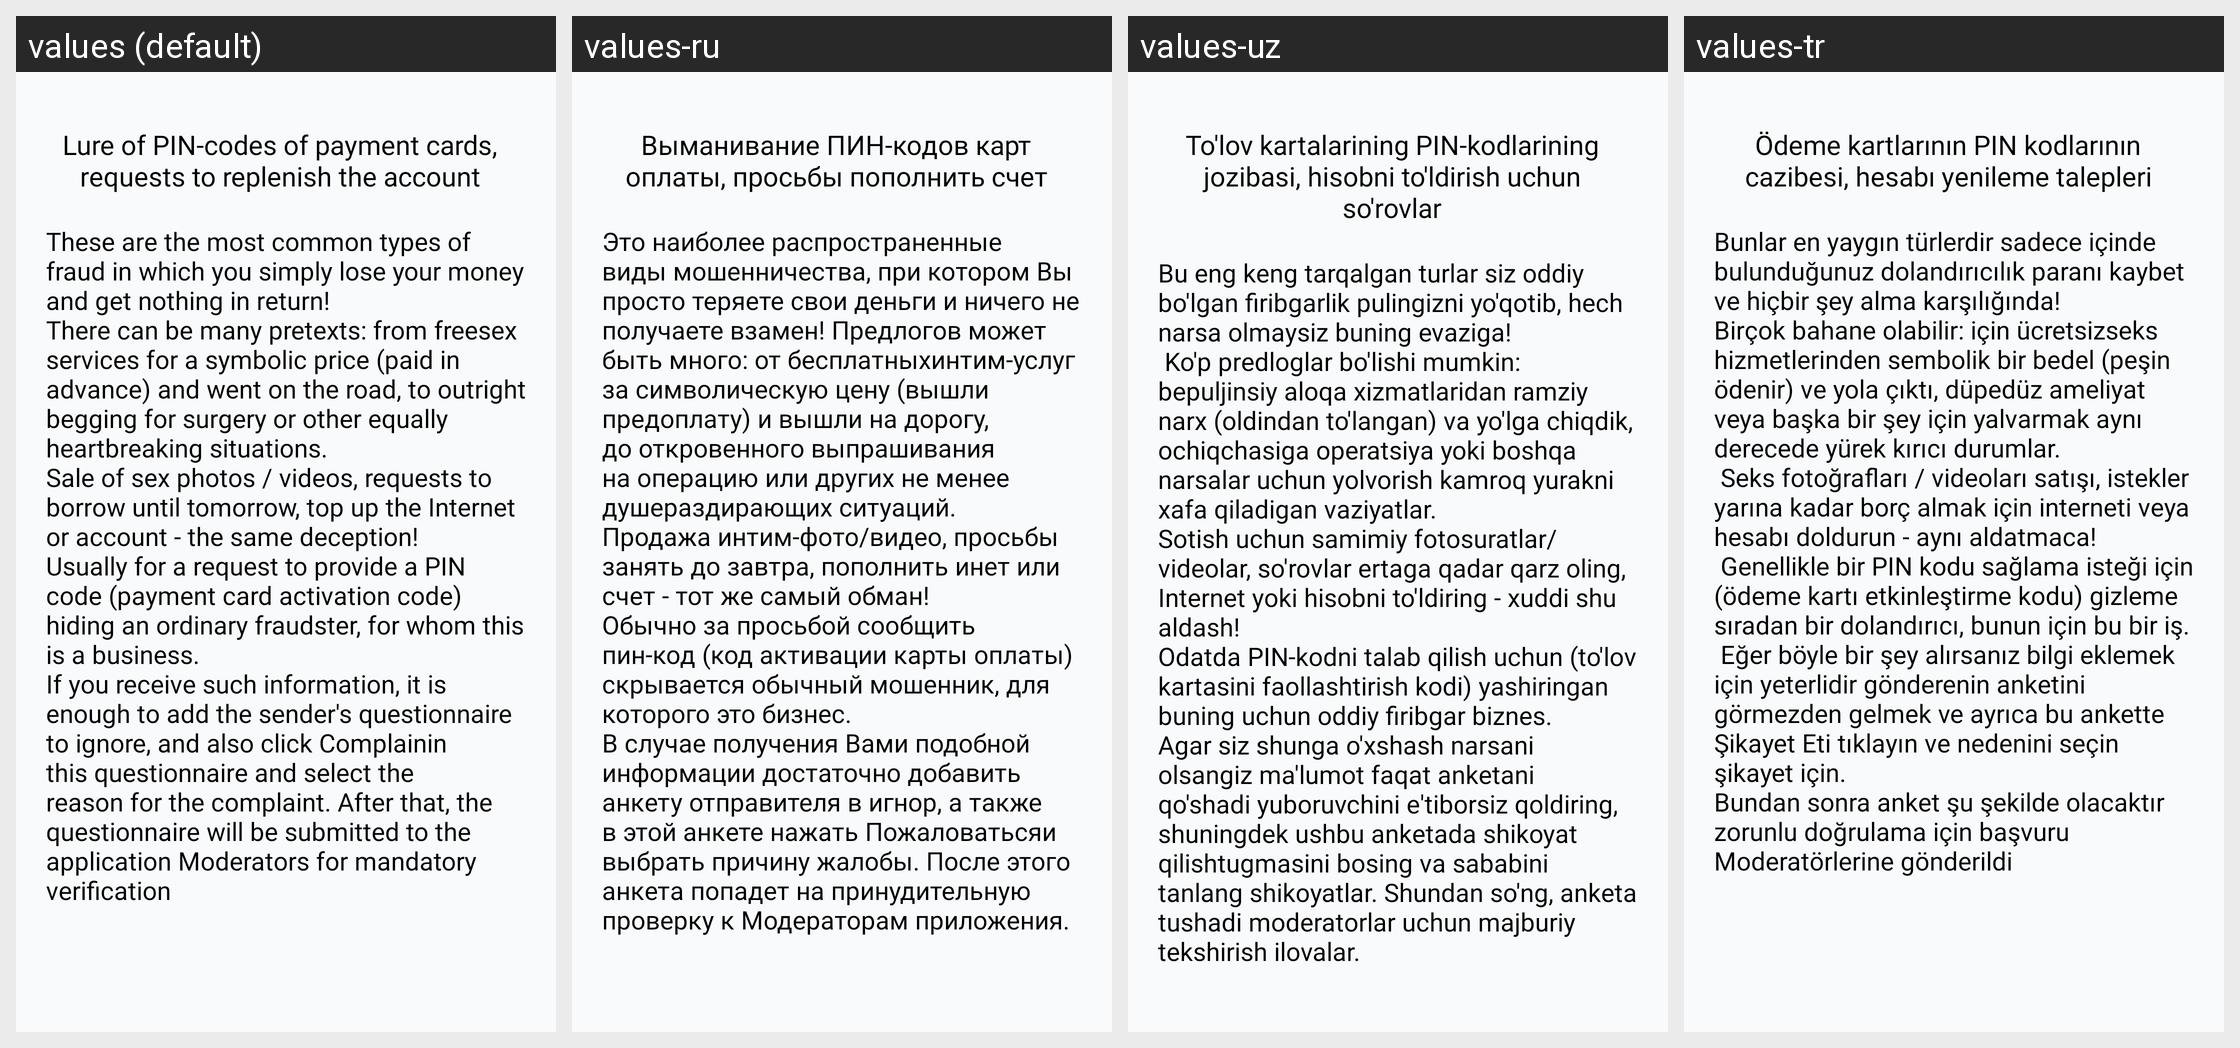

The same Android screen rendered under several of its app's locales, left to right. List the strings drawn on it with the default value and each locale's translation.
Android screen res/layout/fragment_hacking_pincodes.xml rendered under 4 locales, left to right: values (default), values-ru, values-uz, values-tr. Device: Nexus 5 (rendered at 1080×1920; each locale shown at half size, 540×960, under a caption strip naming it); theme Theme.Googoosha.
Strings drawn on this screen, with the default value and each locale's value (text and hints the layout hard-codes, and strings that could not be matched under every locale, appear in the picture but are not listed):

hacking_pincodes
  values: Lure of PIN-codes of payment cards, requests to replenish the account
  values-ru: Выманивание ПИН-кодов карт оплаты, просьбы пополнить счет
  values-uz: To'lov kartalarining PIN-kodlarining jozibasi, hisobni to'ldirish uchun so'rovlar
  values-tr: Ödeme kartlarının PIN kodlarının cazibesi, hesabı yenileme talepleri

text_hacking_pincodes
  values: These are the most common types of fraud in which you simply lose your money and get nothing in return!
      There can be many pretexts: from freesex services for a symbolic price (paid in advance) and went on the road, to outright begging for surgery or other equally heartbreaking situations.
      Sale of sex photos / videos, requests to borrow until tomorrow, top up the Internet or account - the same …[clipped]
  values-ru: Это наиболее распространенные виды мошенничества, при котором Вы просто теряете свои деньги и ничего не получаете взамен! Предлогов может быть много: от бесплатныхинтим-услуг за символическую цену (вышли предоплату) и вышли на дорогу, до откровенного выпрашивания на операцию или других не менее душераздирающих ситуаций.
      Продажа интим-фото/видео, просьбы занять до завтра, пополнить инет или счет - …[clipped]
  values-uz: Bu eng keng tarqalgan turlar siz oddiy bo'lgan firibgarlik pulingizni yo'qotib, hech narsa olmaysiz buning evaziga!
       Ko'p predloglar bo'lishi mumkin: bepuljinsiy aloqa xizmatlaridan ramziy narx (oldindan to'langan) va yo'lga chiqdik, ochiqchasiga operatsiya yoki boshqa narsalar uchun yolvorish kamroq yurakni xafa qiladigan vaziyatlar.
      Sotish uchun samimiy fotosuratlar/ videolar, so'rovlar ertaga …[clipped]
  values-tr: Bunlar en yaygın türlerdir sadece içinde bulunduğunuz dolandırıcılık paranı kaybet ve hiçbir şey alma karşılığında!
      Birçok bahane olabilir: için ücretsizseks hizmetlerinden sembolik bir bedel (peşin ödenir) ve yola çıktı, düpedüz ameliyat veya başka bir şey için yalvarmak aynı derecede yürek kırıcı durumlar.
       Seks fotoğrafları / videoları satışı, istekler yarına kadar borç almak için interneti …[clipped]
